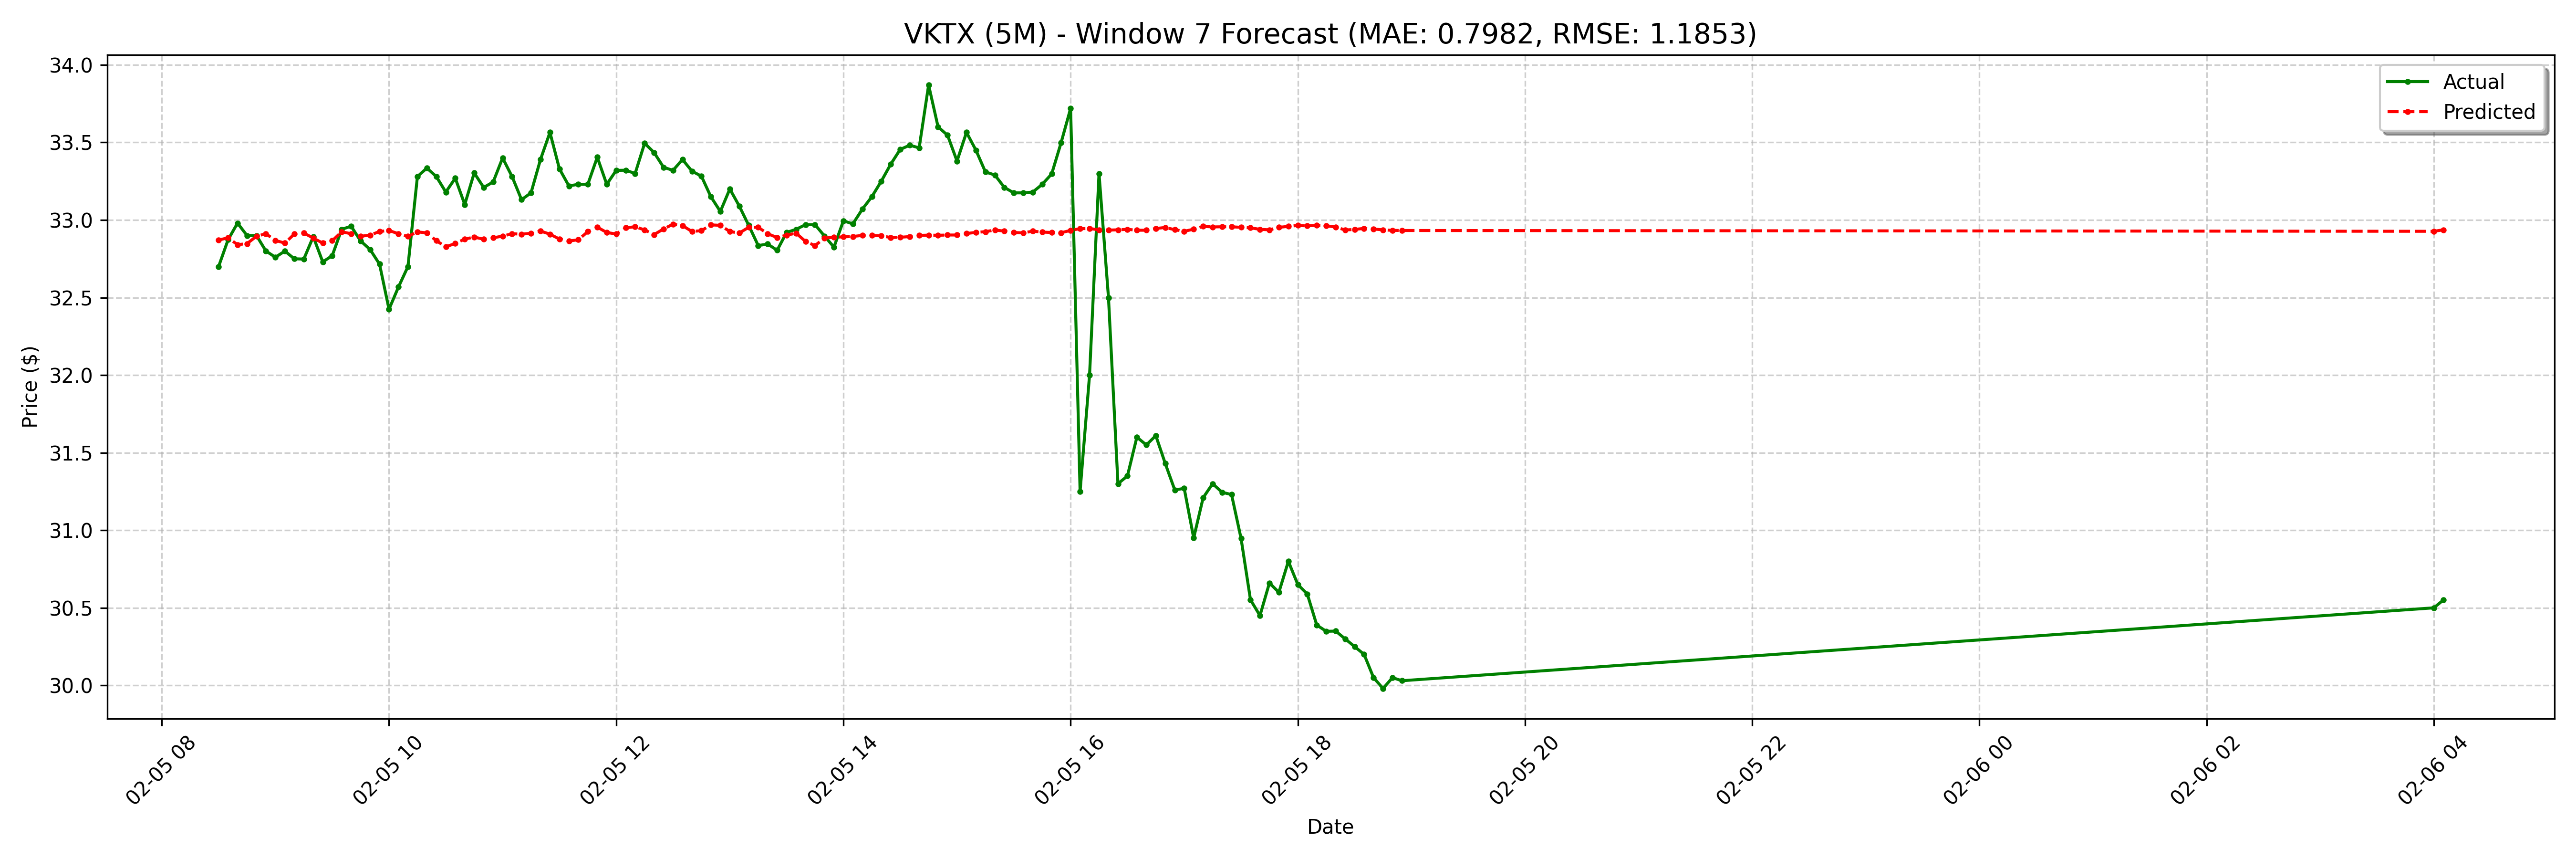

Values plotted in this chart, from the file beside it:
date, actual, forecast
2025-02-05 08:30:00-05:00, 32.7, 32.87
2025-02-05 08:35:00-05:00, 32.87, 32.89
2025-02-05 08:40:00-05:00, 32.98, 32.84
2025-02-05 08:45:00-05:00, 32.9, 32.85
2025-02-05 08:50:00-05:00, 32.9, 32.9
2025-02-05 08:55:00-05:00, 32.8, 32.91
2025-02-05 09:00:00-05:00, 32.76, 32.87
2025-02-05 09:05:00-05:00, 32.8, 32.85
2025-02-05 09:10:00-05:00, 32.75, 32.91
2025-02-05 09:15:00-05:00, 32.75, 32.92
2025-02-05 09:20:00-05:00, 32.89, 32.88
2025-02-05 09:25:00-05:00, 32.73, 32.85
2025-02-05 09:30:00-05:00, 32.77, 32.87
2025-02-05 09:35:00-05:00, 32.94, 32.92
2025-02-05 09:40:00-05:00, 32.96, 32.91
2025-02-05 09:45:00-05:00, 32.87, 32.9
2025-02-05 09:50:00-05:00, 32.81, 32.9
2025-02-05 09:55:00-05:00, 32.72, 32.93
2025-02-05 10:00:00-05:00, 32.42, 32.93
2025-02-05 10:05:00-05:00, 32.57, 32.91
2025-02-05 10:10:00-05:00, 32.7, 32.89
2025-02-05 10:15:00-05:00, 33.28, 32.92
2025-02-05 10:20:00-05:00, 33.34, 32.92
2025-02-05 10:25:00-05:00, 33.28, 32.87
2025-02-05 10:30:00-05:00, 33.18, 32.83
2025-02-05 10:35:00-05:00, 33.27, 32.85
2025-02-05 10:40:00-05:00, 33.1, 32.88
2025-02-05 10:45:00-05:00, 33.3, 32.89
2025-02-05 10:50:00-05:00, 33.21, 32.88
2025-02-05 10:55:00-05:00, 33.24, 32.89
2025-02-05 11:00:00-05:00, 33.4, 32.9
2025-02-05 11:05:00-05:00, 33.28, 32.91
2025-02-05 11:10:00-05:00, 33.13, 32.91
2025-02-05 11:15:00-05:00, 33.17, 32.91
2025-02-05 11:20:00-05:00, 33.39, 32.93
2025-02-05 11:25:00-05:00, 33.56, 32.91
2025-02-05 11:30:00-05:00, 33.33, 32.88
2025-02-05 11:35:00-05:00, 33.22, 32.86
2025-02-05 11:40:00-05:00, 33.23, 32.87
2025-02-05 11:45:00-05:00, 33.23, 32.93
2025-02-05 11:50:00-05:00, 33.41, 32.95
2025-02-05 11:55:00-05:00, 33.23, 32.92
2025-02-05 12:00:00-05:00, 33.32, 32.91
2025-02-05 12:05:00-05:00, 33.32, 32.95
2025-02-05 12:10:00-05:00, 33.3, 32.96
2025-02-05 12:15:00-05:00, 33.49, 32.94
2025-02-05 12:20:00-05:00, 33.44, 32.91
2025-02-05 12:25:00-05:00, 33.34, 32.94
2025-02-05 12:30:00-05:00, 33.32, 32.97
2025-02-05 12:35:00-05:00, 33.39, 32.96
2025-02-05 12:40:00-05:00, 33.31, 32.93
2025-02-05 12:45:00-05:00, 33.28, 32.93
2025-02-05 12:50:00-05:00, 33.15, 32.97
2025-02-05 12:55:00-05:00, 33.05, 32.97
2025-02-05 13:00:00-05:00, 33.2, 32.93
2025-02-05 13:05:00-05:00, 33.09, 32.92
2025-02-05 13:10:00-05:00, 32.97, 32.95
2025-02-05 13:15:00-05:00, 32.84, 32.95
2025-02-05 13:20:00-05:00, 32.84, 32.91
2025-02-05 13:25:00-05:00, 32.8, 32.89
... 68 more rows
